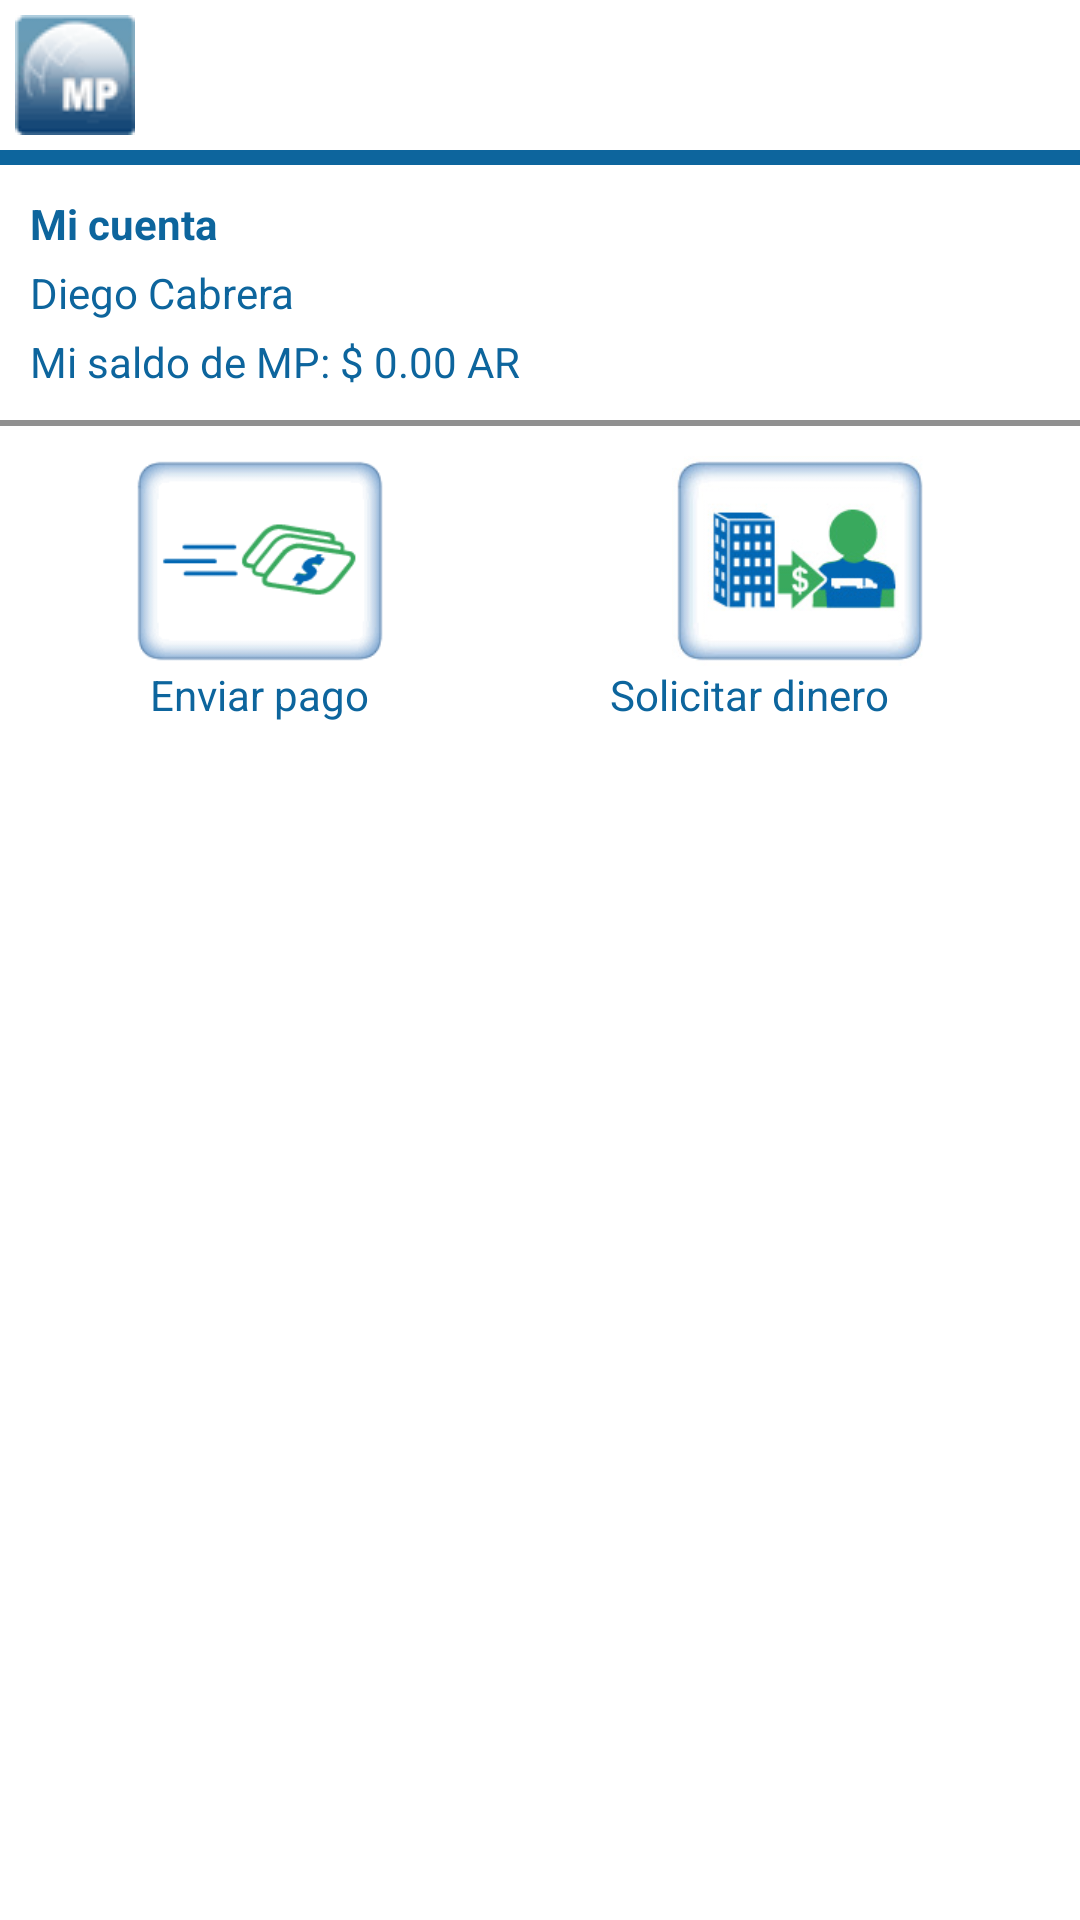

Produce the Android XML layout that renders to this screen, including the resource entries it uses.
<!-- AndroidManifest.xml: activity theme android:Theme.NoTitleBar -->
<!-- res/layout/home.xml -->
<?xml version="1.0" encoding="utf-8"?>
<TableLayout xmlns:android="http://schemas.android.com/apk/res/android"
    android:layout_width="fill_parent"
    android:layout_height="fill_parent" 
    android:stretchColumns="1"
    android:background="#FFFFFF" >

    <TableRow>

        <ImageView
			style="@style/HeaderIcon"
            android:src="@drawable/mercadopago" 
             />
        
    </TableRow>
    
    <View 
        style="@style/HeaderLine" />

    
    <TableRow>
        <TextView
            style="@style/HomeTitle"
            android:text="Mi cuenta" />        
    </TableRow>

    <TableRow>       
        <TextView
            style="@style/HomeUserName"
            android:text="Diego Cabrera" />                
    </TableRow>
    
    <TableRow>
        <TextView            
            style="@style/HomeUserBalance"
            android:text="Mi saldo de MP: $ 0.00 AR" />        
    </TableRow>        

    
    <View style="@style/HomeLine" />

    
    <TableRow>
        
        <ImageView            
			android:id="@+id/enviarPago"            
            android:paddingTop="10dp"
			android:scaleType="fitCenter"
			android:layout_width="80dip"
			android:layout_height="80dip"
            android:src="@drawable/eviar_pago"
             />
        
         <ImageView            
            android:paddingTop="10dp"
			android:scaleType="fitCenter"
			android:layout_width="80dip"
			android:layout_height="80dip"
            android:src="@drawable/solicitar_dinero"
             />
                
    </TableRow>  
    
        
    <TableRow>
        <TextView
            android:paddingLeft="50dp"
        	android:textColor="#0D659D"               
            android:text="Enviar pago" />
        
        <TextView
            android:paddingLeft="30dp"
        	android:textColor="#0D659D"               
            android:text="Solicitar dinero" />
                
    </TableRow>  

        
</TableLayout>
<!-- resources referenced by this layout -->
<resources>
  <!-- drawable eviar_pago: png bitmap (drawable-mdpi, 5063 bytes) -->
  <!-- drawable mercadopago: gif bitmap (drawable-mdpi, 1124 bytes) -->
  <!-- drawable solicitar_dinero: png bitmap (drawable-mdpi, 11311 bytes) -->
  <style name="HeaderIcon">
          <item name="android:layout_gravity">left</item>
          <item name="android:paddingLeft">5dip</item>
          <item name="android:paddingTop">5dip</item>
          <item name="android:paddingBottom">5dip</item>
      </style>
  <style name="HeaderLine">
          <item name="android:layout_height">5dip</item>
          <item name="android:background">#0D659D</item>
      </style>
  <style name="HomeLine">
          <item name="android:layout_height">2dip</item>
          <item name="android:background">#FF909090</item>
      </style>
  <style name="HomeTitle">
          <item name="android:paddingLeft">10dip</item>
          <item name="android:paddingTop">10dip</item>
          <item name="android:paddingBottom">2dip</item>
          <item name="android:textColor">#0D659D</item>
          <item name="android:textStyle">bold</item>                     
      </style>
  <style name="HomeUserBalance">
          <item name="android:paddingLeft">10dip</item>                
          <item name="android:paddingTop">2dip</item>        
          <item name="android:paddingBottom">10dip</item>
          <item name="android:textColor">#0D659D</item>                  
      </style>
  <style name="HomeUserName">
          <item name="android:paddingLeft">10dip</item>        
          <item name="android:paddingTop">2dip</item>
          <item name="android:paddingBottom">2dip</item>
          <item name="android:textColor">#0D659D</item>                     
      </style>
</resources>
